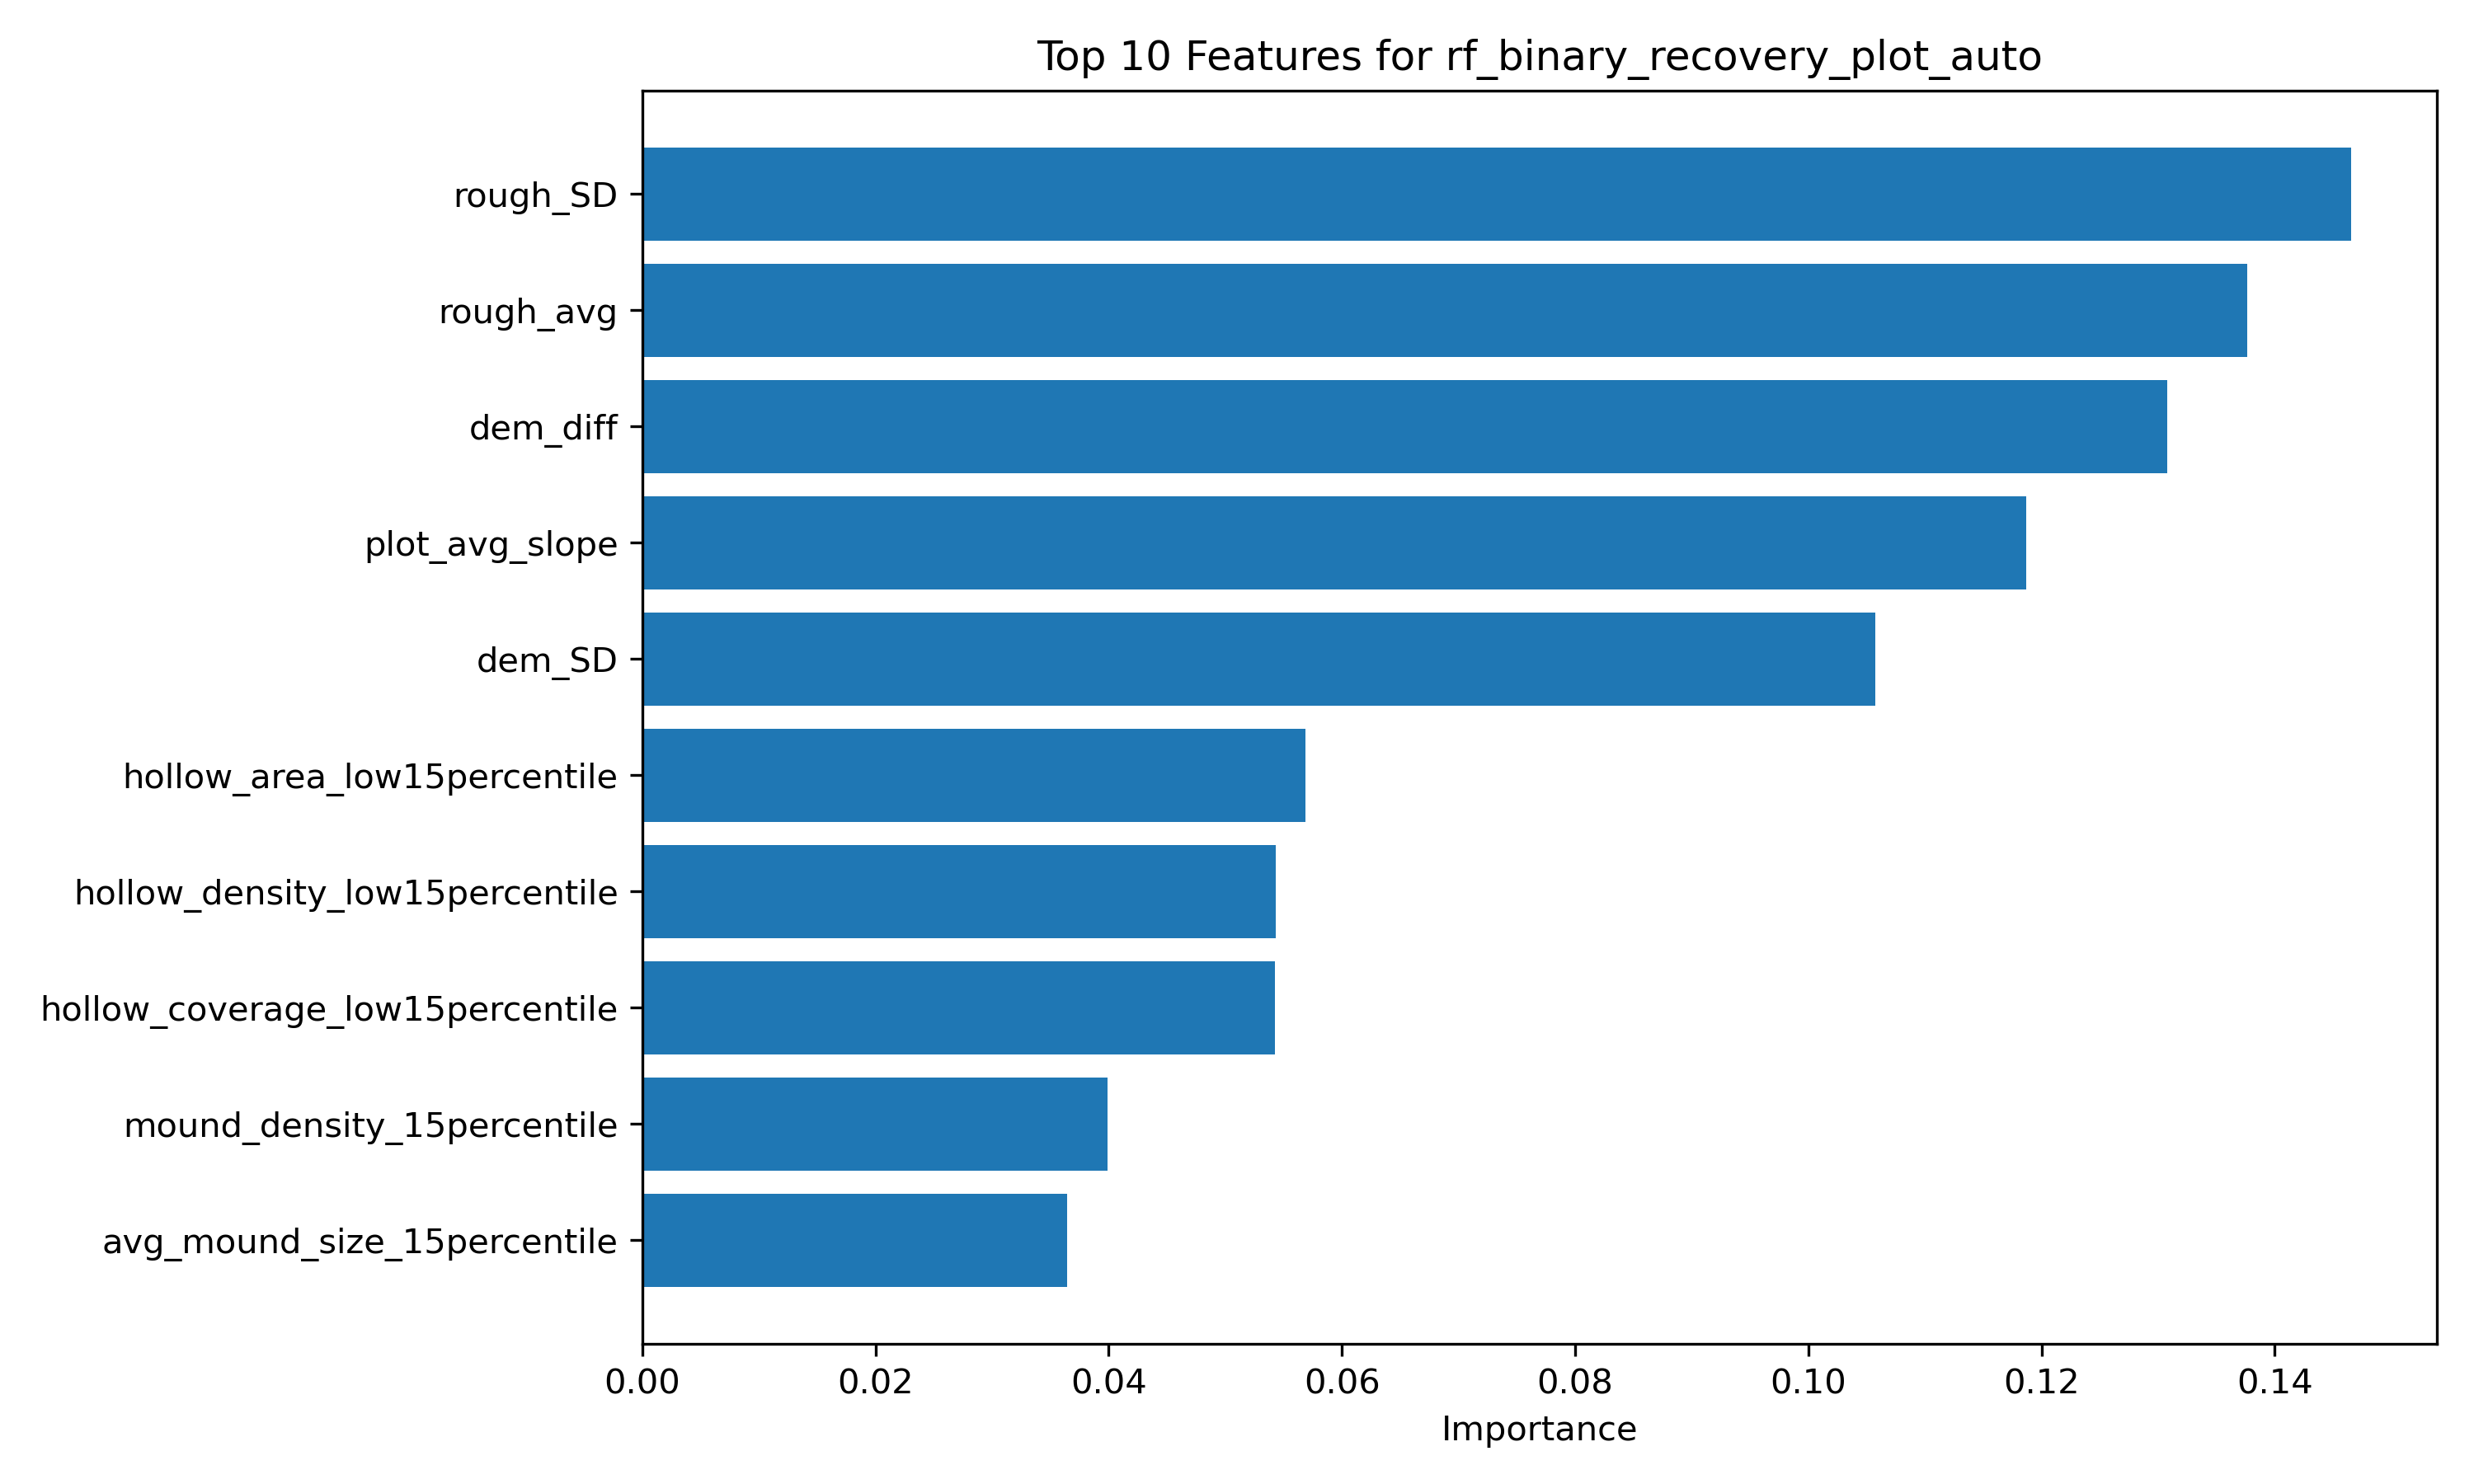

The table this chart was drawn from, first rows:
feature, importance
rough_SD, 0.1466
rough_avg, 0.1376
dem_diff, 0.1308
plot_avg_slope, 0.1187
dem_SD, 0.1057
hollow_area_low15percentile, 0.05687
hollow_density_low15percentile, 0.05435
hollow_coverage_low15percentile, 0.05426
mound_density_15percentile, 0.03989
avg_mound_size_15percentile, 0.03644
